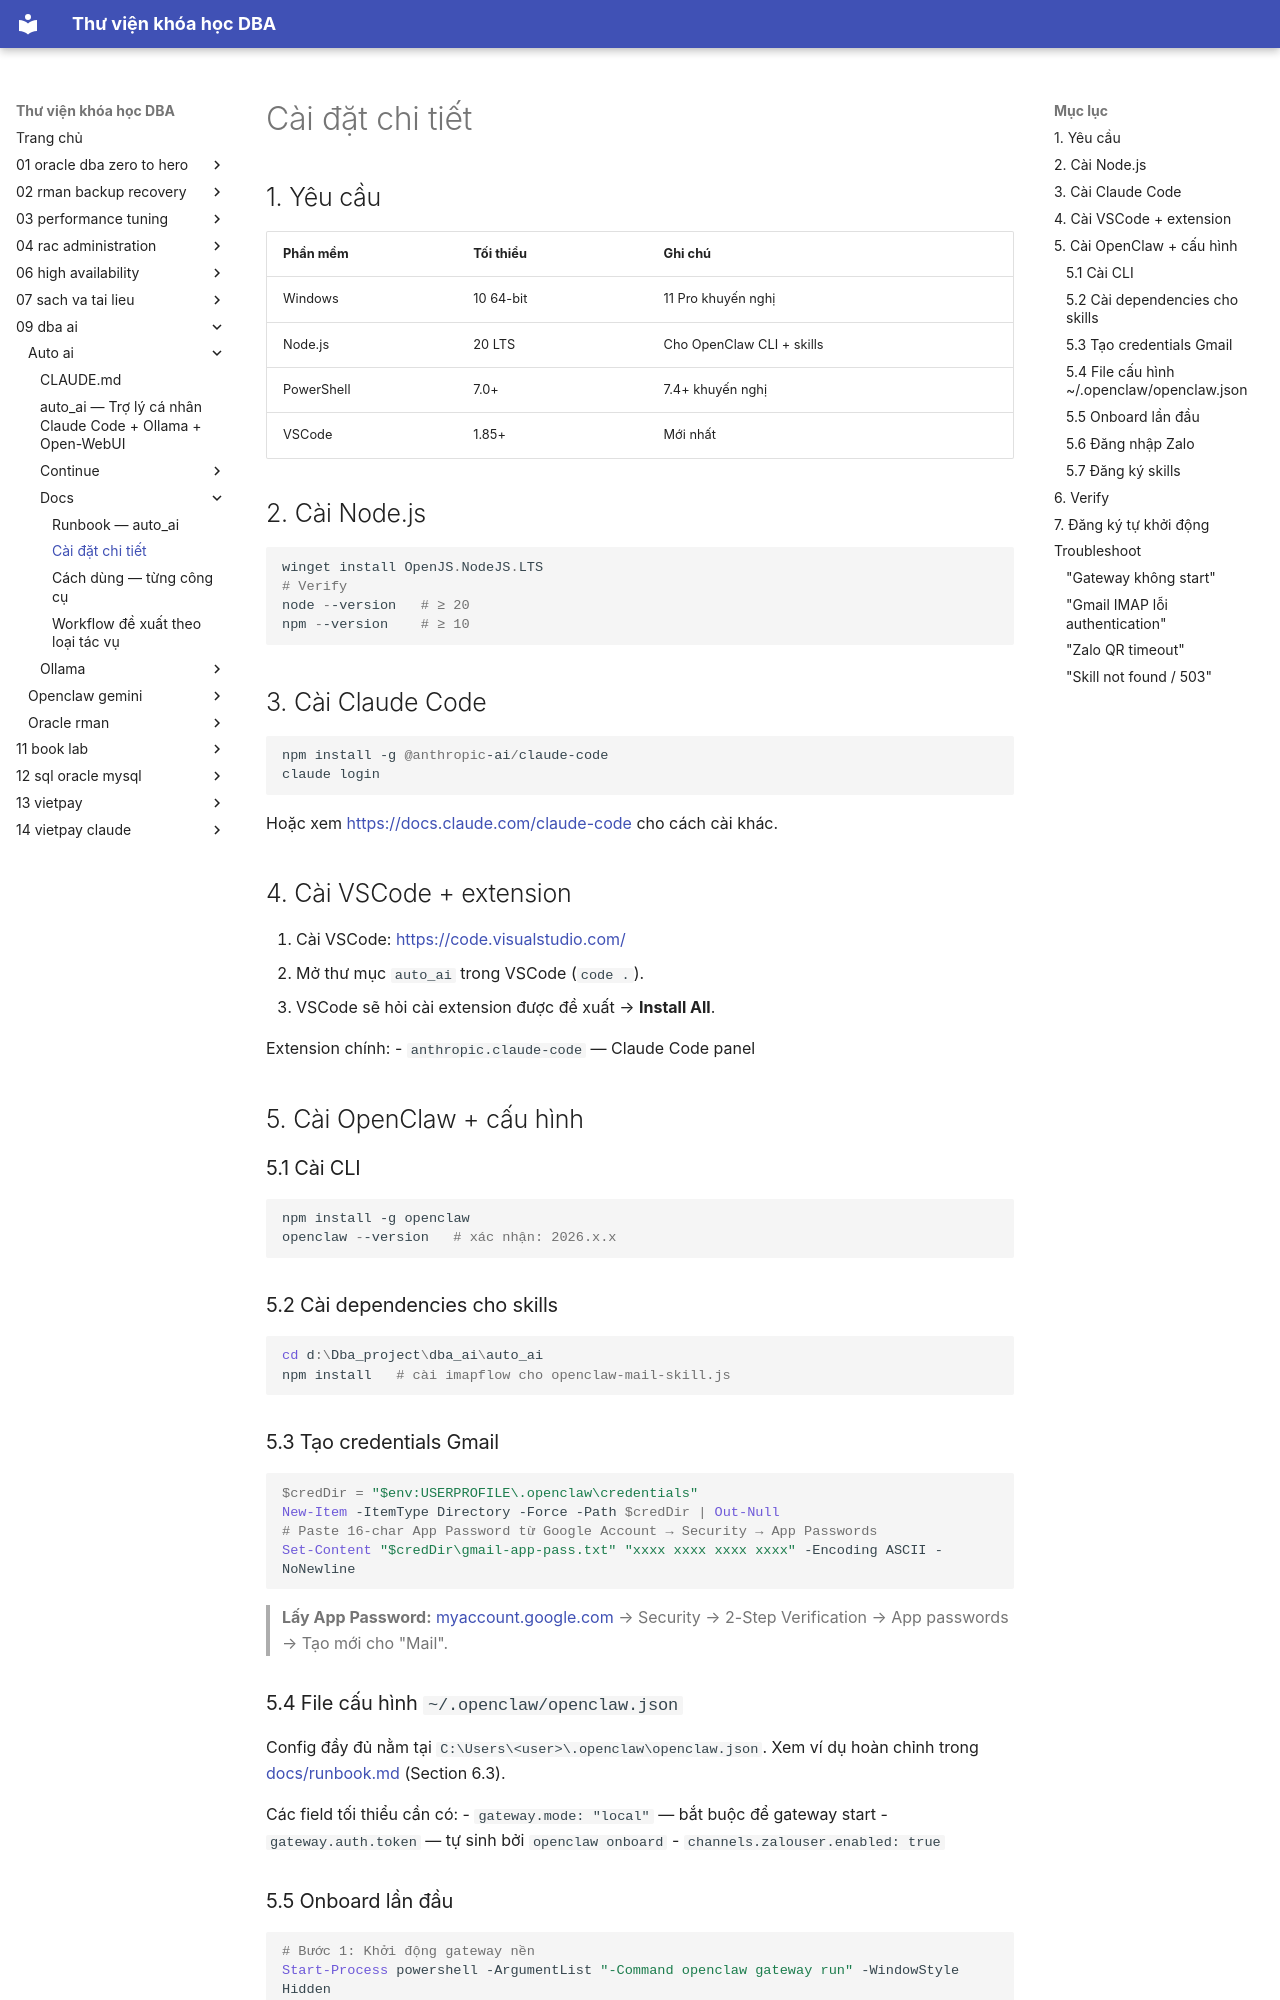

repository: quochuyag/MkDocs_local · page: 09-dba-ai/auto-ai/docs/setup/index.html · generator: mkdocs

---
title: Cài đặt chi tiết
course: 09-dba-ai
source: dba_ai/auto_ai/docs/setup.md
---

# Cài đặt chi tiết

## 1. Yêu cầu

| Phần mềm   | Tối thiểu | Ghi chú                    |
|------------|-----------|----------------------------|
| Windows    | 10 64-bit | 11 Pro khuyến nghị         |
| Node.js    | 20 LTS    | Cho OpenClaw CLI + skills  |
| PowerShell | 7.0+      | 7.4+ khuyến nghị           |
| VSCode     | 1.85+     | Mới nhất                   |

## 2. Cài Node.js

```powershell
winget install OpenJS.NodeJS.LTS
# Verify
node --version   # ≥ 20
npm --version    # ≥ 10
```

## 3. Cài Claude Code

```powershell
npm install -g @anthropic-ai/claude-code
claude login
```

Hoặc xem <https://docs.claude.com/claude-code> cho cách cài khác.

## 4. Cài VSCode + extension

1. Cài VSCode: <https://code.visualstudio.com/>
2. Mở thư mục `auto_ai` trong VSCode (`code .`).
3. VSCode sẽ hỏi cài extension được đề xuất → **Install All**.

Extension chính:
- `anthropic.claude-code` — Claude Code panel

## 5. Cài OpenClaw + cấu hình

### 5.1 Cài CLI

```powershell
npm install -g openclaw
openclaw --version   # xác nhận: 2026.x.x
```

### 5.2 Cài dependencies cho skills

```powershell
cd d:\Dba_project\dba_ai\auto_ai
npm install   # cài imapflow cho openclaw-mail-skill.js
```

### 5.3 Tạo credentials Gmail

```powershell
$credDir = "$env:USERPROFILE\.openclaw\credentials"
New-Item -ItemType Directory -Force -Path $credDir | Out-Null
# Paste 16-char App Password từ Google Account → Security → App Passwords
Set-Content "$credDir\gmail-app-pass.txt" "xxxx xxxx xxxx xxxx" -Encoding ASCII -NoNewline
```

> **Lấy App Password:** [myaccount.google.com](https://myaccount.google.com) → Security → 2-Step Verification → App passwords → Tạo mới cho "Mail".

### 5.4 File cấu hình `~/.openclaw/openclaw.json`

Config đầy đủ nằm tại `C:\Users\<user>\.openclaw\openclaw.json`. Xem ví dụ hoàn chỉnh trong [docs/runbook.md](runbook.md) (Section 6.3).

Các field tối thiểu cần có:
- `gateway.mode: "local"` — bắt buộc để gateway start
- `gateway.auth.token` — tự sinh bởi `openclaw onboard`
- `channels.zalouser.enabled: true`
